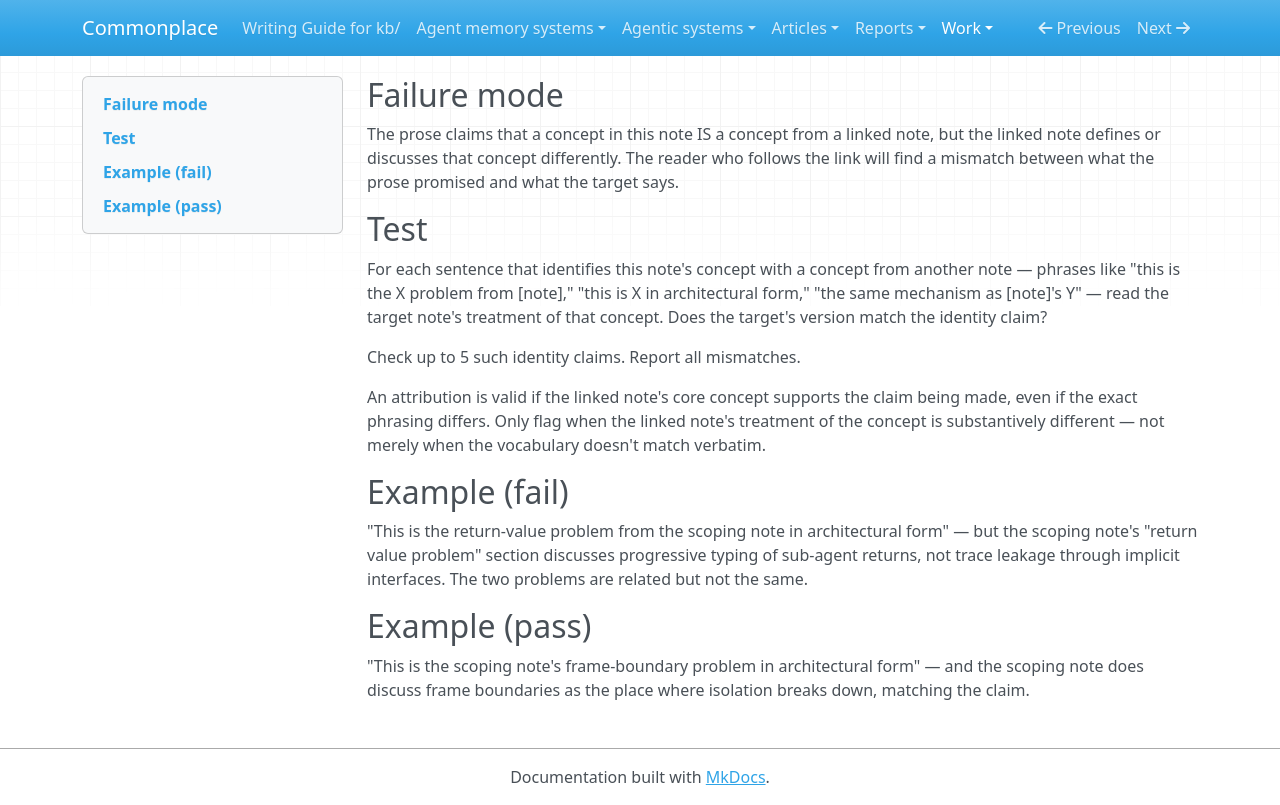

repository: zby/commonplace · page: work/review-revise-gated/gates/sentence/concept-attribution/index.html · generator: mkdocs

---
type: types/instruction.md
description: Workshop review gate for checking concept attribution during review-revise experiments
gate_id: sentence/concept-attribution
name: Concept attribution
lens: sentence
watches: [body]
staleness: changed
---

## Failure mode

The prose claims that a concept in this note IS a concept from a linked note, but the linked note defines or discusses that concept differently. The reader who follows the link will find a mismatch between what the prose promised and what the target says.

## Test

For each sentence that identifies this note's concept with a concept from another note — phrases like "this is the X problem from [note]," "this is X in architectural form," "the same mechanism as [note]'s Y" — read the target note's treatment of that concept. Does the target's version match the identity claim?

Check up to 5 such identity claims. Report all mismatches.

An attribution is valid if the linked note's core concept supports the claim being made, even if the exact phrasing differs. Only flag when the linked note's treatment of the concept is substantively different — not merely when the vocabulary doesn't match verbatim.

## Example (fail)

"This is the return-value problem from the scoping note in architectural form" — but the scoping note's "return value problem" section discusses progressive typing of sub-agent returns, not trace leakage through implicit interfaces. The two problems are related but not the same.

## Example (pass)

"This is the scoping note's frame-boundary problem in architectural form" — and the scoping note does discuss frame boundaries as the place where isolation breaks down, matching the claim.
